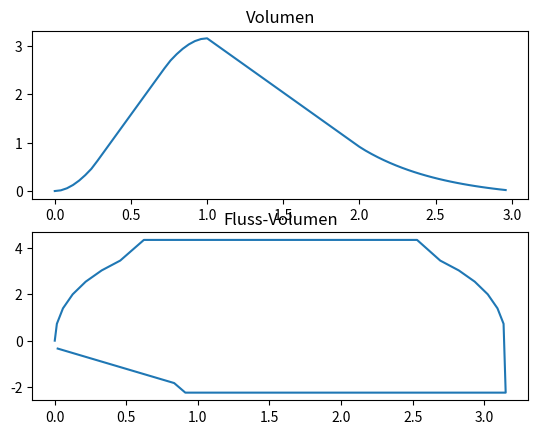

Source code (Python):
# Datengenerator_v1.1.py
# Programm zur Erstellung eines Datensets
# Stenose Kurve
# [redacted]

import numpy as np
import matplotlib.pyplot as pyplot
import math
import scipy
from scipy import optimize

Abtastfrequenz = 25 #Hz


def exponential(x, a, k, b):
    return a*np.exp(x*k) + b#

def qubic(x, a, b, c):
    return a*x**3+b*x**2+c*x

def IVC(KG, A):
    return 6.1*KG - 0.028*A - 4.65

def stenose(KG, A, Abtastfrequenz):

    x = []
    y = []
    y_abl = []
    # Punkte definieren
    x_A = np.array([0, 0.1, 0.9 ,1])
    y_A = np.array([1.63*(IVC(KG, A)/5.63), 1.3*(IVC(KG, A)/5.63), 0.05, 0])

    # Funktion mit Punkten approximieren
    popt_exponential, pcov_exponential = scipy.optimize.curve_fit(exponential, x_A, y_A, p0=[1,-0.5, 1])
    a = popt_exponential[0]
    k = popt_exponential[1]
    b = popt_exponential[2]

    A2 = [[0,0,0,1], [1, 1, 1, 1], [0,0,1,0], [3, 2, 1, 0]]
    B2 = [0, IVC(KG, A), 0, 0]
    erg = np.linalg.solve(A2, B2)
    a2 = erg[0]
    b2 = erg[1]
    c2 = erg[2]
    d2 = erg[3]

    x_B = np.array([0, 0.25, 0.75, 1])
    y_B = np.array([IVC(KG, A), 3.55*(IVC(KG, A)/5.63), 2.96*(IVC(KG, A)/5.63), 1.63*(IVC(KG, A)/5.63)])

    A3 = [[1,1], [0, 1]]
    B3 = [1.63*(IVC(KG, A)/5.63), IVC(KG, A)]
    erg3 = np.linalg.solve(A3, B3)
    a3 = erg3[0]
    b3 = erg3[1]

    A4 = [[0.5,1], [0, 1]]
    B4 = [4.756*(IVC(KG, A)/5.63), 0.88*(IVC(KG, A)/5.63)]
    erg4 = np.linalg.solve(A4, B4)
    a4 = erg4[0]
    b4 = erg4[1]

    for x1 in np.arange(0,3, 1/Abtastfrequenz):
        x.append(x1)
        if x1 >2:
            y.append(a*np.exp((x1-2)*k) + b)
            y_abl.append(a*k*np.exp((x1-2)*k))
            
        elif(x1>=1):
            y.append(a3*(x1-1) + b3)
            y_abl.append(a3)
        
        elif x1> 0.25 and x1 < 0.75:
            y.append(a4*(x1-0.25) + b4)
            y_abl.append(a4)
            
        else:
            y.append(a2*x1**3 + b2*x1**2 + c2*x1 + d2)
            y_abl.append(3*a2*x1**2+2*b2*x1+c2)

    return x, y, y_abl


x, y, y_abl = stenose(1.6, 70, 25)

pyplot.subplot(211)
pyplot.title('Volumen')
pyplot.plot(x,y)
pyplot.subplot(212)
pyplot.title('Fluss-Volumen')
pyplot.plot(y,y_abl)
pyplot.show()

input("Press Enter to continue...")